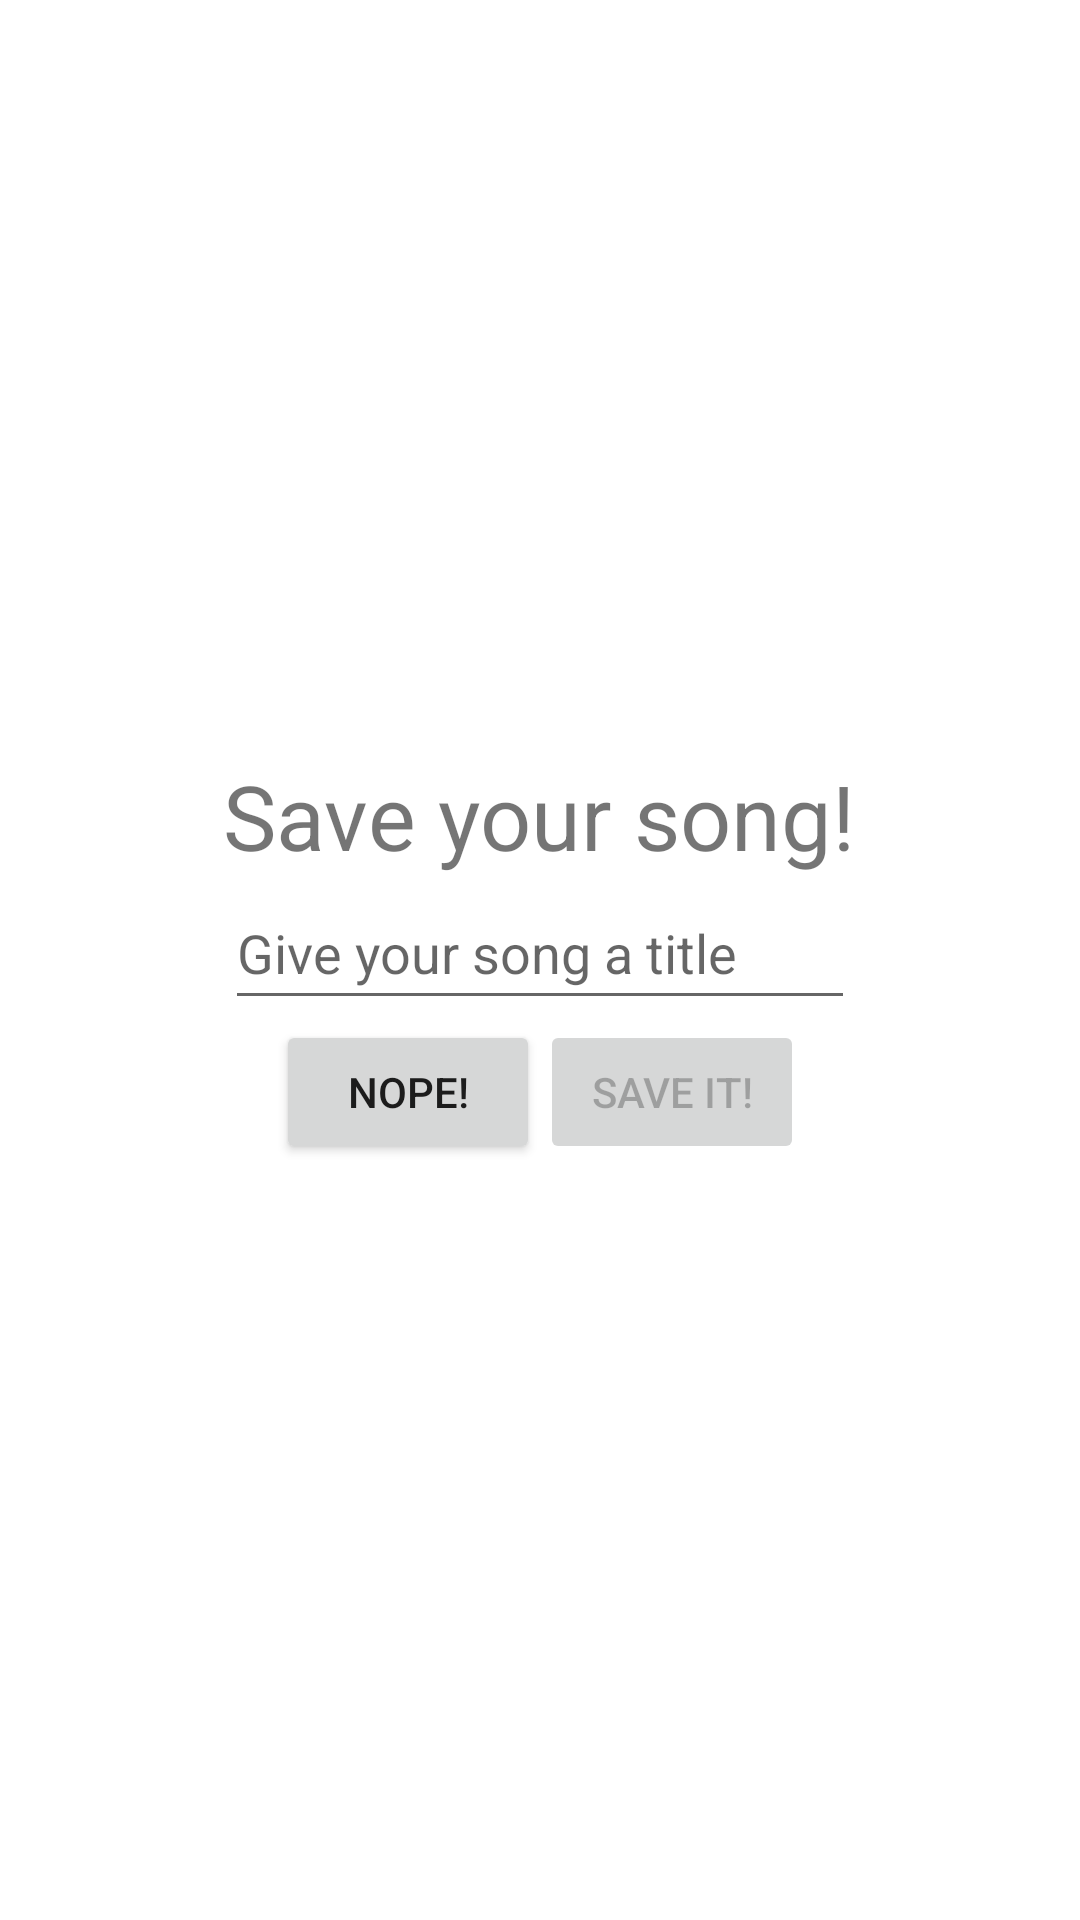

Android layout source for this screen:
<!-- AndroidManifest.xml: application theme Theme.SmashMouthSongGenerator -->
<!-- res/layout/fragment_dialog_new_saved_song.xml -->
<?xml version="1.0" encoding="utf-8"?>
<layout xmlns:android="http://schemas.android.com/apk/res/android"
    xmlns:app="http://schemas.android.com/apk/res-auto"
    xmlns:tools="http://schemas.android.com/tools">

    <data>

        <variable
            name="addItemDialogViewModel"
            type="com.perozzi_package.smashmouthsonggenerator.ui.saved_songs.SavedSongsViewModel" />
    </data>

    <LinearLayout
        android:layout_width="wrap_content"
        android:layout_height="wrap_content"
        android:layout_gravity="center"
        android:gravity="center"
        android:orientation="vertical"
        android:padding="16dp">

        <TextView
            android:id="@+id/newSongTitle"
            android:layout_width="wrap_content"
            android:layout_height="wrap_content"
            android:gravity="center"
            android:paddingTop="-10dp"
            android:text="@string/save_your_song"
            android:textSize="30sp"
            app:layout_constraintEnd_toEndOf="parent"
            app:layout_constraintStart_toStartOf="parent"
            app:layout_constraintTop_toTopOf="parent" />

        <EditText
            android:id="@+id/editTextSongTitle"
            android:layout_width="wrap_content"
            android:layout_height="48dp"
            android:autofillHints="Taco Bell bong"
            android:ems="10"
            android:hint="@string/give_your_song_a_title"
            android:inputType="textCapSentences"
            android:paddingTop="10dp"
            app:layout_constraintEnd_toEndOf="parent"
            app:layout_constraintStart_toStartOf="parent"
            app:layout_constraintTop_toBottomOf="@id/newSongTitle" />

        <LinearLayout
            android:id="@+id/confirmOrCancelButtonGroup"
            android:layout_width="match_parent"
            android:layout_height="wrap_content"
            android:gravity="center"
            android:orientation="horizontal"
            app:layout_constraintEnd_toEndOf="parent"
            app:layout_constraintStart_toStartOf="parent"
            app:layout_constraintTop_toBottomOf="@id/editTextSongTitle"
            tools:ignore="InvalidId">

            <androidx.appcompat.widget.AppCompatButton
                android:id="@+id/cancelButton"
                android:layout_width="wrap_content"
                android:layout_height="wrap_content"
                android:text="@string/cancel"
                app:layout_constraintEnd_toEndOf="parent"
                app:layout_constraintStart_toStartOf="parent"
                app:layout_constraintTop_toTopOf="parent" />


            <androidx.appcompat.widget.AppCompatButton
                android:id="@+id/confirmButton"
                android:layout_width="wrap_content"
                android:layout_height="wrap_content"
                android:text="@string/save_it"
                android:enabled="false"
                app:layout_constraintEnd_toEndOf="parent"
                app:layout_constraintTop_toTopOf="parent"
                />

        </LinearLayout>


    </LinearLayout>

</layout>
<!-- resources referenced by this layout -->
<resources>
  <string name="cancel">Nope!</string>
  <string name="give_your_song_a_title">Give your song a title</string>
  <string name="save_it">Save it!</string>
  <string name="save_your_song">Save your song!</string>
  <style name="Theme.SmashMouthSongGenerator" parent="Theme.MaterialComponents.DayNight.DarkActionBar">
          
          <item name="colorPrimary">@color/purple_500</item>
          <item name="colorPrimaryVariant">@color/purple_700</item>
          <item name="colorOnPrimary">@color/white</item>
          
          <item name="colorSecondary">@color/astro_lounge_blue</item>
          <item name="colorSecondaryVariant">@color/astro_lounge_blue</item>
          <item name="colorOnSecondary">@color/black</item>
          
          <item name="android:statusBarColor" tools:targetApi="l">?attr/colorPrimaryVariant</item>
          
      </style>
  <color name="purple_500">#FF6200EE</color>
  <color name="purple_700">#FF3700B3</color>
  <color name="white">#FFFFFFFF</color>
  <color name="astro_lounge_blue">#FF3C266A</color>
  <color name="black">#FF000000</color>
</resources>
